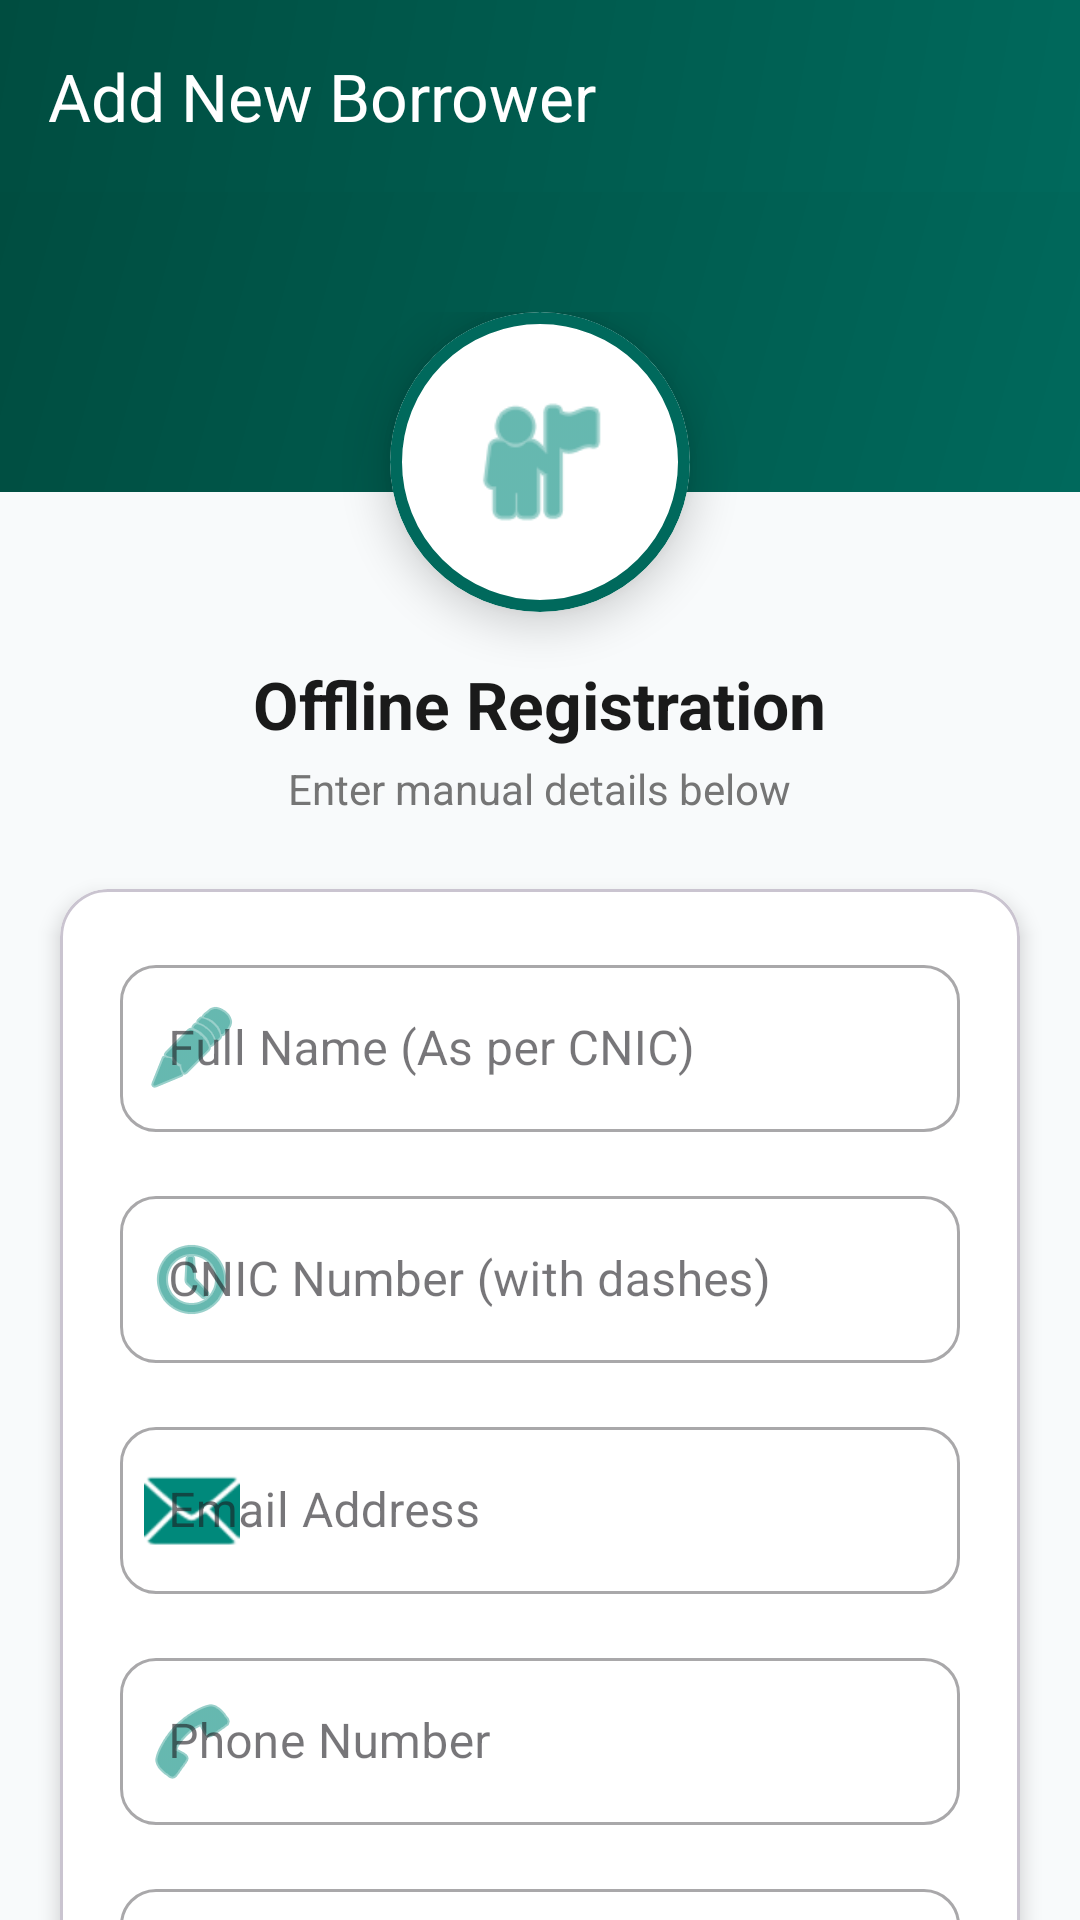

The Android layout XML behind this screen, and the referenced resources:
<!-- AndroidManifest.xml: application theme Theme.NGODigitalLoan -->
<!-- res/layout/activity_add_borrower.xml -->
<?xml version="1.0" encoding="utf-8"?>
<androidx.coordinatorlayout.widget.CoordinatorLayout
    xmlns:android="http://schemas.android.com/apk/res/android"
    xmlns:app="http://schemas.android.com/apk/res-auto"
    android:layout_width="match_parent"
    android:layout_height="match_parent"
    android:background="@color/bg_main">

    <com.google.android.material.appbar.AppBarLayout
        android:layout_width="match_parent"
        android:layout_height="wrap_content"
        android:background="@drawable/bg_premium_gradient"
        app:elevation="0dp">

        <androidx.appcompat.widget.Toolbar
            android:id="@+id/addBorrowerToolbar"
            android:layout_width="match_parent"
            android:layout_height="?attr/actionBarSize"
            app:title="Add New Borrower"
            app:titleTextColor="@color/white" />
    </com.google.android.material.appbar.AppBarLayout>

    <androidx.core.widget.NestedScrollView
        android:layout_width="match_parent"
        android:layout_height="match_parent"
        app:layout_behavior="@string/appbar_scrolling_view_behavior">

        <LinearLayout
            android:layout_width="match_parent"
            android:layout_height="wrap_content"
            android:orientation="vertical"
            android:paddingBottom="40dp">

            <FrameLayout
                android:layout_width="match_parent"
                android:layout_height="wrap_content">

                <View
                    android:layout_width="match_parent"
                    android:layout_height="100dp"
                    android:background="@drawable/bg_premium_gradient" />

                <LinearLayout
                    android:layout_width="match_parent"
                    android:layout_height="wrap_content"
                    android:orientation="vertical"
                    android:gravity="center"
                    android:layout_marginTop="40dp">

                    <com.google.android.material.card.MaterialCardView
                        android:layout_width="100dp"
                        android:layout_height="100dp"
                        app:cardCornerRadius="50dp"
                        app:cardBackgroundColor="@color/white"
                        app:strokeColor="@color/ngo_primary_dark"
                        app:strokeWidth="4dp"
                        app:cardElevation="8dp">

                        <ImageView
                            android:layout_width="match_parent"
                            android:layout_height="match_parent"
                            android:padding="24dp"
                            android:src="@android:drawable/ic_menu_myplaces"
                            app:tint="@color/ngo_primary" />
                    </com.google.android.material.card.MaterialCardView>

                    <TextView
                        android:layout_width="wrap_content"
                        android:layout_height="wrap_content"
                        android:text="Offline Registration"
                        android:textColor="@color/text_dark"
                        android:textSize="22sp"
                        android:textStyle="bold"
                        android:layout_marginTop="16dp" />

                    <TextView
                        android:layout_width="wrap_content"
                        android:layout_height="wrap_content"
                        android:text="Enter manual details below"
                        android:textColor="@color/text_muted"
                        android:textSize="14sp"
                        android:layout_marginTop="4dp" />
                </LinearLayout>
            </FrameLayout>

            <com.google.android.material.card.MaterialCardView
                android:layout_width="match_parent"
                android:layout_height="wrap_content"
                android:layout_marginHorizontal="20dp"
                android:layout_marginTop="24dp"
                app:cardBackgroundColor="@color/card_bg"
                app:cardCornerRadius="16dp"
                app:cardElevation="4dp"
                android:layout_marginBottom="24dp">

                <LinearLayout
                    android:layout_width="match_parent"
                    android:layout_height="wrap_content"
                    android:orientation="vertical"
                    android:padding="20dp">

                    <com.google.android.material.textfield.TextInputLayout
                        style="@style/Widget.MaterialComponents.TextInputLayout.OutlinedBox"
                        android:layout_width="match_parent"
                        android:layout_height="wrap_content"
                        android:hint="Full Name (As per CNIC)"
                        app:startIconDrawable="@android:drawable/ic_menu_edit"
                        app:startIconTint="@color/ngo_primary"
                        app:boxCornerRadiusTopStart="12dp"
                        app:boxCornerRadiusTopEnd="12dp"
                        app:boxCornerRadiusBottomStart="12dp"
                        app:boxCornerRadiusBottomEnd="12dp"
                        android:layout_marginBottom="16dp">
                        <com.google.android.material.textfield.TextInputEditText
                            android:id="@+id/inputName"
                            android:layout_width="match_parent"
                            android:layout_height="wrap_content"
                            android:inputType="textPersonName"/>
                    </com.google.android.material.textfield.TextInputLayout>

                    <com.google.android.material.textfield.TextInputLayout
                        style="@style/Widget.MaterialComponents.TextInputLayout.OutlinedBox"
                        android:layout_width="match_parent"
                        android:layout_height="wrap_content"
                        android:hint="CNIC Number (with dashes)"
                        app:startIconDrawable="@android:drawable/ic_menu_recent_history"
                        app:startIconTint="@color/ngo_primary"
                        app:boxCornerRadiusTopStart="12dp"
                        app:boxCornerRadiusTopEnd="12dp"
                        app:boxCornerRadiusBottomStart="12dp"
                        app:boxCornerRadiusBottomEnd="12dp"
                        android:layout_marginBottom="16dp">
                        <com.google.android.material.textfield.TextInputEditText
                            android:id="@+id/inputCnic"
                            android:layout_width="match_parent"
                            android:layout_height="wrap_content"
                            android:maxLength="15"
                            android:inputType="number"/>
                    </com.google.android.material.textfield.TextInputLayout>

                    <com.google.android.material.textfield.TextInputLayout
                        style="@style/Widget.MaterialComponents.TextInputLayout.OutlinedBox"
                        android:layout_width="match_parent"
                        android:layout_height="wrap_content"
                        android:hint="Email Address"
                        app:startIconDrawable="@android:drawable/ic_dialog_email"
                        app:startIconTint="@color/ngo_primary"
                        app:boxCornerRadiusTopStart="12dp"
                        app:boxCornerRadiusTopEnd="12dp"
                        app:boxCornerRadiusBottomStart="12dp"
                        app:boxCornerRadiusBottomEnd="12dp"
                        android:layout_marginBottom="16dp">
                        <com.google.android.material.textfield.TextInputEditText
                            android:id="@+id/inputEmail"
                            android:layout_width="match_parent"
                            android:layout_height="wrap_content"
                            android:inputType="textEmailAddress"/>
                    </com.google.android.material.textfield.TextInputLayout>

                    <com.google.android.material.textfield.TextInputLayout
                        style="@style/Widget.MaterialComponents.TextInputLayout.OutlinedBox"
                        android:layout_width="match_parent"
                        android:layout_height="wrap_content"
                        android:hint="Phone Number"
                        app:startIconDrawable="@android:drawable/ic_menu_call"
                        app:startIconTint="@color/ngo_primary"
                        app:boxCornerRadiusTopStart="12dp"
                        app:boxCornerRadiusTopEnd="12dp"
                        app:boxCornerRadiusBottomStart="12dp"
                        app:boxCornerRadiusBottomEnd="12dp"
                        android:layout_marginBottom="16dp">
                        <com.google.android.material.textfield.TextInputEditText
                            android:id="@+id/inputPhone"
                            android:layout_width="match_parent"
                            android:layout_height="wrap_content"
                            android:inputType="phone"/>
                    </com.google.android.material.textfield.TextInputLayout>

                    <com.google.android.material.textfield.TextInputLayout
                        style="@style/Widget.MaterialComponents.TextInputLayout.OutlinedBox.ExposedDropdownMenu"
                        android:layout_width="match_parent"
                        android:layout_height="wrap_content"
                        android:hint="Initial Account Status"
                        app:startIconDrawable="@android:drawable/ic_menu_info_details"
                        app:startIconTint="@color/ngo_primary"
                        app:boxCornerRadiusTopStart="12dp"
                        app:boxCornerRadiusTopEnd="12dp"
                        app:boxCornerRadiusBottomStart="12dp"
                        app:boxCornerRadiusBottomEnd="12dp">
                        <AutoCompleteTextView
                            android:id="@+id/statusAutoComplete"
                            android:layout_width="match_parent"
                            android:layout_height="wrap_content"
                            android:inputType="none"/>
                    </com.google.android.material.textfield.TextInputLayout>
                </LinearLayout>
            </com.google.android.material.card.MaterialCardView>

            <com.google.android.material.button.MaterialButton
                android:id="@+id/btnSaveBorrower"
                android:layout_width="match_parent"
                android:layout_height="60dp"
                android:layout_marginHorizontal="20dp"
                android:text="SAVE BORROWER"
                android:textSize="16sp"
                android:textStyle="bold"
                app:cornerRadius="12dp"
                app:backgroundTint="@color/ngo_primary"/>

        </LinearLayout>
    </androidx.core.widget.NestedScrollView>
</androidx.coordinatorlayout.widget.CoordinatorLayout>
<!-- resources referenced by this layout -->
<resources>
  <color name="bg_main">#F8FAFB</color>
  <color name="card_bg">#FFFFFF</color>
  <color name="ngo_primary">#00897B</color>
  <color name="ngo_primary_dark">#00695C</color>
  <color name="text_dark">#1A1A1A</color>
  <color name="text_muted">#757575</color>
  <color name="white">#FFFFFFFF</color>
  <!-- drawable bg_premium_gradient (drawable) -->
  <?xml version="1.0" encoding="utf-8"?>
  <shape xmlns:android="http://schemas.android.com/apk/res/android"
      android:shape="rectangle">
      <gradient
          android:startColor="#00695C"
          android:endColor="#004D40"
          android:angle="135"
          android:type="linear" />
  </shape>
  <style name="Theme.NGODigitalLoan" parent="Base.Theme.NGODigitalLoan" />
  <style name="Base.Theme.NGODigitalLoan" parent="Theme.Material3.DayNight.NoActionBar">
          
          
      </style>
</resources>
